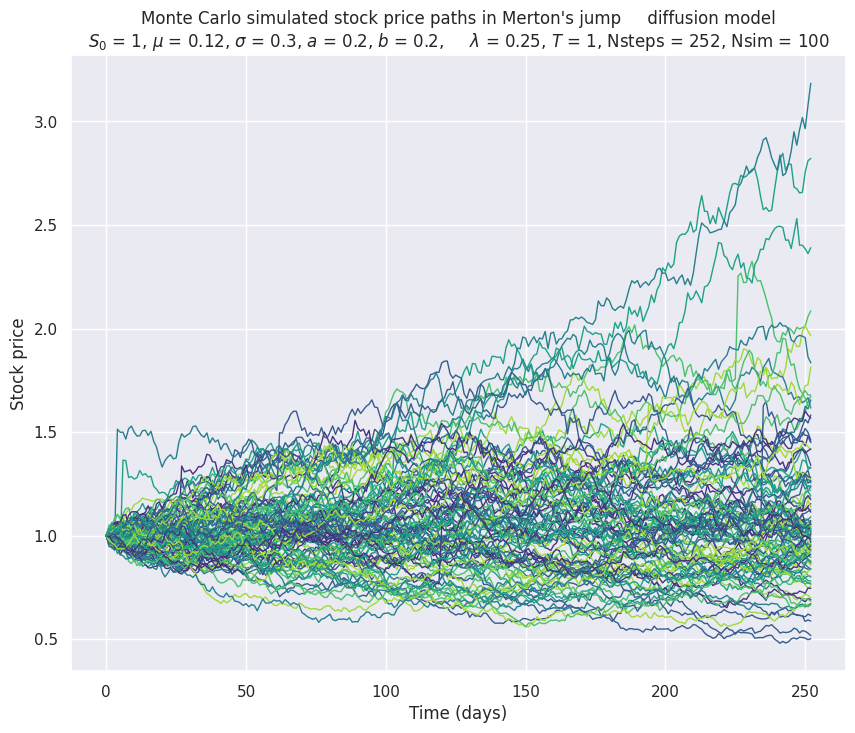

This figure's Python source:
import time
import numpy as np
from scipy import stats
import matplotlib.pyplot as plt
import seaborn as sns


class models:
    def __init__(self):
        pass

    def jump_diffusion(self, S=1, X=0.5, T=1, mu=0.12, sigma=0.3, Lambda=0.25,
                       a=0.2, b=0.2, Nsteps=252, Nsim=100, alpha=0.05, seed=None):
        '''
        Monte Carlo simulation [1] of Merton's Jump Diffusion Model [2].
        The model is specified through the stochastic differential equation (SDE):
                            dS(t)
                            ----- = mu*dt + sigma*dW(t) + dJ(t)
                            S(t-)
        with:
        mu, sigma: constants, the drift and volatility coefficients of the stock
                   price process;
        W: a standard one-dimensional Brownian motion;
        J: a jump process, independent of W, with piecewise constant sample paths.
           It is defined as the sum of multiplicative jumps Y(j).
        Input
        ---------------------------------------------------------------------------
        S: float. The current asset price.
        X: float. The strike price, i.e. the price at which the asset may be bought
           (call) or sold (put) in an option contract [3].
        T: int or float. The maturity of the option contract, i.e. the final
           monitoring date.
        mu, sigma: float. Respectively, the drift and volatility coefficients of
                   the asset price process.
        Lambda: float. The intensity of the Poisson process in the jump diffusion
                model ('lambda' is a protected keyword in Python).
        a, b: float. Parameters required to calculate, respectively, the mean and
              variance of a standard lognormal distribution, log(x) ~ N(a, b**2).
              (see code).
        Nsteps: int. The number of monitoring dates, i.e. the time steps.
        Nsim: int. The number of Monte Carlo simulations (at least 10,000 required
              to generate stable results).
        alpha: float. The confidence interval significance level, in [0, 1].
        seed: int. Set random seed, for reproducibility of the results. Default
              value is None (the best seed available is used, but outcome will vary
              in each experiment).
        References
        ---------------------------------------------------------------------------
        [1] Glasserman, P. (2003): 'Monte Carlo Methods in Financial Engineering',
            Springer Applications of Mathematics, Vol. 53
        [2] Merton, R.C. (1976): 'Option Pricing when Underlying Stock Returns are
            Discontinuous', Journal of Financial Economics, 3:125-144.
        [3] Hull, J.C. (2017): 'Options, Futures, and Other Derivatives', 10th
            Edition, Pearson.
        '''

        # Import required libraries

        # Set random seed
        np.random.seed(seed)

        '''
        Time the whole path-generating process, using a tic-toc method familiar
        to MATLAB users
        '''
        tic = time.time()

        # Calculate the length of the time step
        Delta_t = T / Nsteps

        '''
        Compute mean and variance of a standard lognormal distribution from user
        defined parameters a and b. The latter are useful to simulate the jump
        component in Monte Carlo.
        a and b are chosen such that log(Y(j)) ~ N(a, b**2). This implies that the
        mean and variance of the multiplicative jumps will be:
         * mean_Y = np.exp(a + 0.5*(b**2))
         * variance_Y = np.exp(2*a + b**2) * (np.exp(b**2)-1)
        '''
        mean_Y = np.exp(a + 0.5 * (b ** 2))
        variance_Y = np.exp(2 * a + b ** 2) * (np.exp(b ** 2) - 1)

        '''
        Calculate the theoretical drift (M) and volatility (V) of the stock price
        process under Merton's jump diffusion model. These values can be used to
        monitor the rate of convergence of Monte Carlo estimates as the number of
        simulated experiments increases, and can help spot errors, if any, in
        implementing the model.
        '''
        M = S * np.exp(mu * T + Lambda * T * (mean_Y - 1))
        V = S ** 2 * (np.exp((2 * mu + sigma ** 2) * T + Lambda * T * (variance_Y + mean_Y ** 2 - 1)) - np.exp(
            2 * mu * T + 2 * Lambda * T * (mean_Y - 1)))

        '''
        Generate an Nsim x (Nsteps+1) array of zeros to preallocate the simulated
        paths of the Monte Carlo simulation. Each row of the matrix represents a
        full, possible path for the stock, each column all values of the asset at
        a particular instant in time.
        '''
        simulated_paths = np.zeros([Nsim, Nsteps + 1])

        # Replace the first column of the array with the vector of initial price S
        simulated_paths[:, 0] = S

        '''
        To account for the multiple sources of uncertainty in the jump diffusion
        process, generate three arrays of random variables.
         - The first one is related to the standard Brownian motion, the component
           epsilon(0,1) in epsilon(0,1) * np.sqrt(dt);
         - The second and third ones model the jump, a compound Poisson process:
           the former (a Poisson process with intensity Lambda) causes the asset
           price to jump randomly (random timing); the latter (a Gaussian variable)
           defines both the direction (sign) and intensity (magnitude) of the jump.
        '''
        Z_1 = np.random.normal(size=[Nsim, Nsteps])
        Z_2 = np.random.normal(size=[Nsim, Nsteps])
        Poisson = np.random.poisson(Lambda * Delta_t, [Nsim, Nsteps])

        # Populate the matrix with Nsim randomly generated paths of length Nsteps
        for i in range(Nsteps):
            simulated_paths[:, i + 1] = simulated_paths[:, i] * np.exp((mu
                                                                        - sigma ** 2 / 2) * Delta_t + sigma * np.sqrt(
                Delta_t) \
                                                                       * Z_1[:, i] + a * Poisson[:, i] \
                                                                       + np.sqrt(b ** 2) * np.sqrt(Poisson[:, i]) \
                                                                       * Z_2[:, i])

        # Single out array of simulated prices at maturity T
        final_prices = simulated_paths[:, -1]

        # Compute mean, variance, standard deviation, skewness, excess kurtosis
        mean_jump = np.mean(final_prices)
        var_jump = np.var(final_prices)
        std_jump = np.std(final_prices)
        skew_jump = stats.skew(final_prices)
        kurt_jump = stats.kurtosis(final_prices)

        # Calculate confidence interval for the mean
        ci_low = mean_jump - std_jump / np.sqrt(Nsim) * stats.norm.ppf(1 - 0.5 * alpha)
        ci_high = mean_jump + std_jump / np.sqrt(Nsim) * stats.norm.ppf(1 - 0.5 * alpha)

        # Print statistics, align results
        print("Merton's Jump Diffusion Model")
        print('-----------------------------')
        print('Theoretical Moments')
        print('-----------------------------')
        print('Mean (M){:>21.4f}'.format(M))
        print('Variance (V){:>17.4f}'.format(V))
        print('\nMonte Carlo Estimates')
        print('-----------------------------')
        print('Mean {:>24.4f}'.format(mean_jump))
        print('Variance {:>20.4f}'.format(var_jump))
        print('Standard deviation {:>10.4f}'.format(std_jump))
        print('Skewness {:>20.4f}'.format(skew_jump))
        print('Excess kurtosis {:>13.4f}'.format(kurt_jump))
        print('\nConfidence interval, Mean')
        print('-----------------------------')
        print('Alpha {:>23.2f}'.format(alpha))
        print('Lower bound {:>17.4f}'.format(ci_low))
        print('Upper bound {:>17.4f}'.format(ci_high))

        # Choose palette, figure size, and define figure axes
        sns.set(palette='viridis')
        plt.figure(figsize=(10, 8))
        ax = plt.axes()

        # Generate t, the time variable on the abscissae
        t = np.linspace(0, T, Nsteps + 1) * Nsteps

        # Plot the Monte Carlo simulated stock price paths
        jump_diffusion = ax.plot(t, simulated_paths.transpose())

        # Make drawn paths thinner by decreasing line width
        plt.setp(jump_diffusion, linewidth=1)

        # Set title (LaTeX notation) and x- and y- labels
        ax.set(title="Monte Carlo simulated stock price paths in Merton's jump \
    diffusion model\n$S_0$ = {}, $\mu$ = {}, $\sigma$ = {}, $a$ = {}, $b$ = {}, \
    $\lambda$ = {}, $T$ = {}, Nsteps = {}, Nsim = {}".format(S, mu, sigma, a, b, Lambda, T, Nsteps, Nsim),
               xlabel='Time (days)', ylabel='Stock price')

        # Display figure in a Python environment
        plt.show()

        # Time and print the elapsed time
        toc = time.time()
        elapsed_time = toc - tic
        print('Total running time: {:.2f} ms'.format(elapsed_time * 1000))


if __name__ == '__main__':
    test = models()
    test.jump_diffusion()
